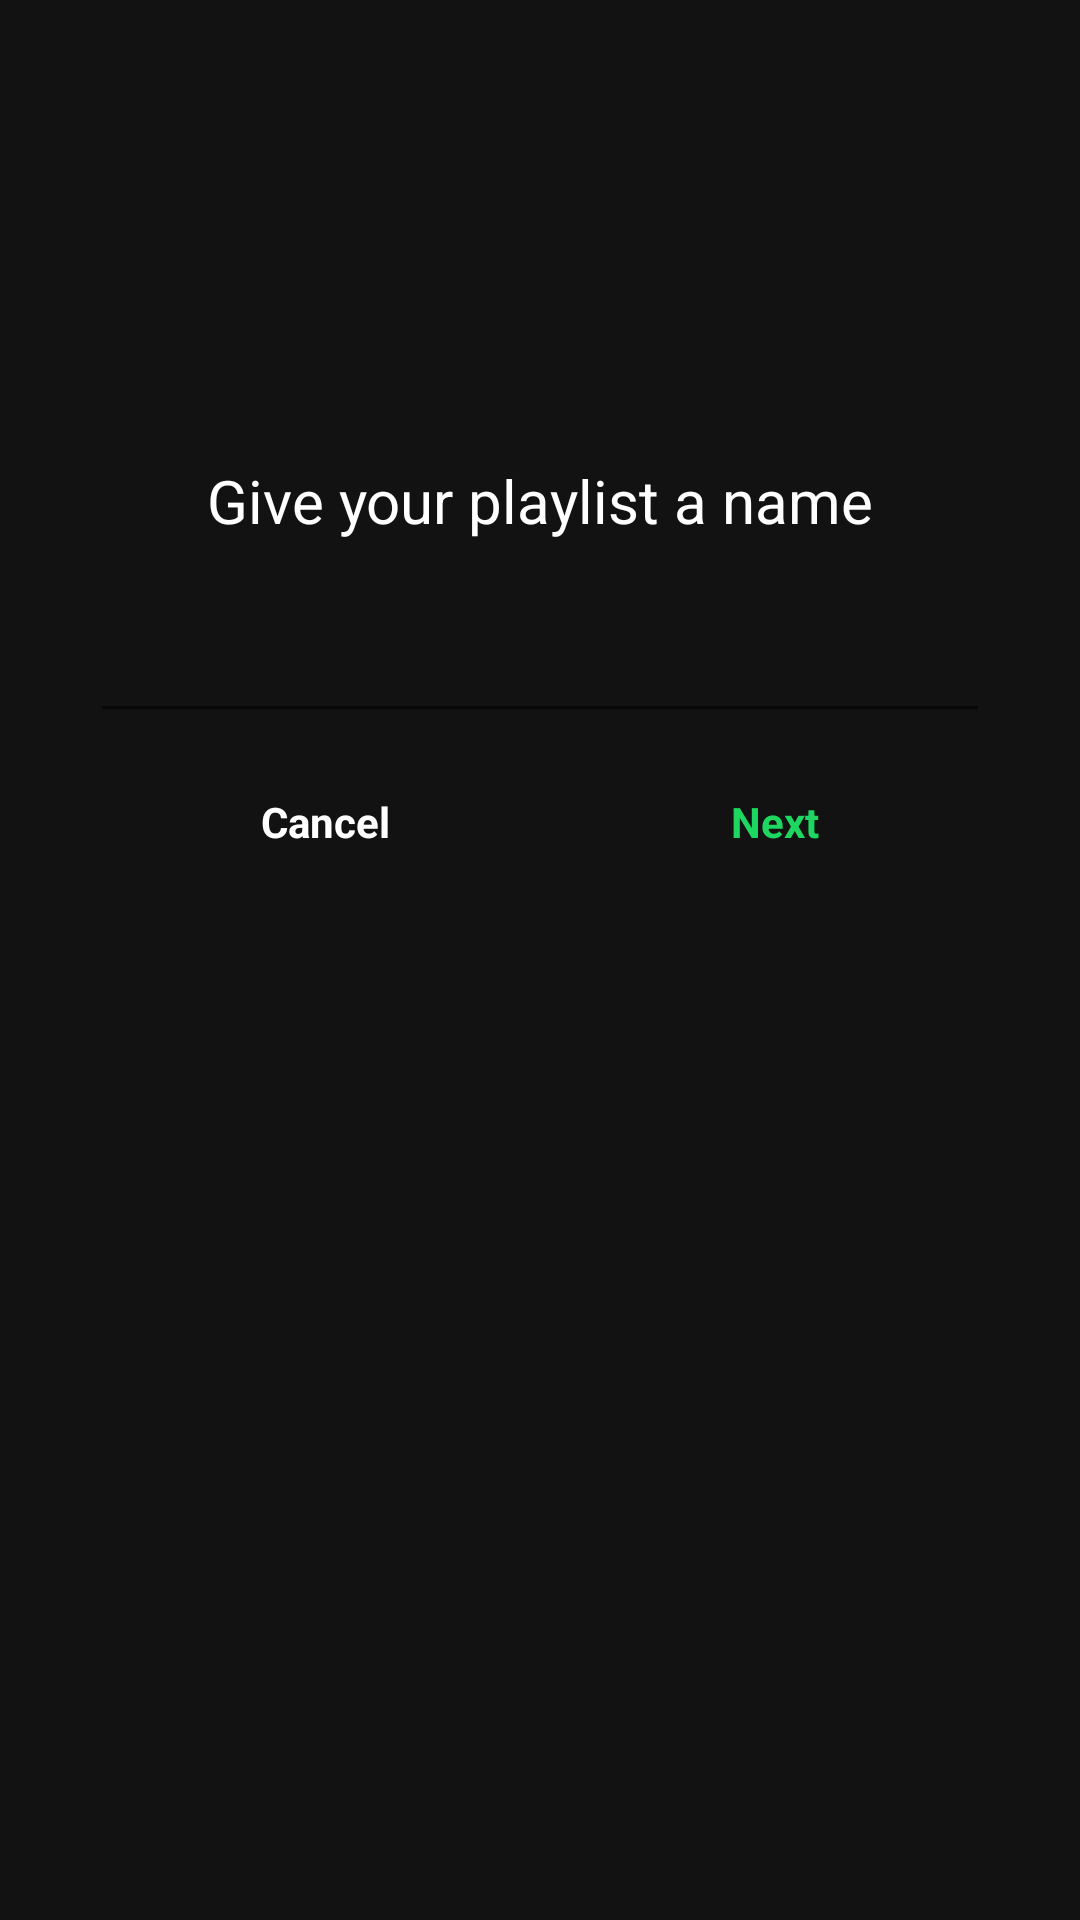

The Android layout XML behind this screen, and the referenced resources:
<!-- AndroidManifest.xml: application theme Theme.Spotify_MVVM_App -->
<!-- res/layout/fragment_add_custom_playlist.xml -->
<?xml version="1.0" encoding="utf-8"?>
<layout xmlns:android="http://schemas.android.com/apk/res/android"
    xmlns:tools="http://schemas.android.com/tools"
    xmlns:app="http://schemas.android.com/apk/res-auto">

    <data>

    </data>

    <androidx.constraintlayout.widget.ConstraintLayout
        android:layout_width="match_parent"
        android:layout_height="match_parent"
        android:background="@color/spotify_bg"
        tools:context=".ui.Fragments.FavouritePlaylistSubFragments.AddCustomPlaylistFragment">

        <androidx.constraintlayout.widget.ConstraintLayout
            android:id="@+id/customPlaylistLayout"
            android:layout_width="0dp"
            android:layout_height="0dp"
            app:layout_constraintBottom_toBottomOf="parent"
            app:layout_constraintEnd_toEndOf="parent"
            app:layout_constraintStart_toStartOf="parent"
            app:layout_constraintTop_toTopOf="parent">

            <TextView
                android:id="@+id/textView8"
                android:layout_width="wrap_content"
                android:layout_height="wrap_content"
                android:text="Give your playlist a name"
                android:textColor="@color/white"
                android:textSize="20sp"
                app:layout_constraintBottom_toBottomOf="parent"
                app:layout_constraintEnd_toEndOf="parent"
                app:layout_constraintStart_toStartOf="parent"
                app:layout_constraintTop_toTopOf="parent"
                app:layout_constraintVertical_bias="0.25" />

            <EditText
                android:id="@+id/customPlaylistNameTT"
                android:layout_width="0dp"
                android:layout_height="wrap_content"
                android:layout_marginStart="30dp"
                android:layout_marginTop="20dp"
                android:layout_marginEnd="30dp"
                android:ems="10"
                android:inputType="text"
                android:maxLines="1"
                android:singleLine="true"
                android:textAlignment="center"
                android:textAllCaps="false"
                android:textColor="@color/white"
                android:textSize="20sp"
                app:layout_constraintEnd_toEndOf="parent"
                app:layout_constraintStart_toStartOf="parent"
                app:layout_constraintTop_toBottomOf="@+id/textView8" />

            <LinearLayout
                android:layout_width="0dp"
                android:layout_height="wrap_content"
                android:layout_marginTop="10dp"
                android:orientation="horizontal"
                app:layout_constraintEnd_toEndOf="@+id/customPlaylistNameTT"
                app:layout_constraintStart_toStartOf="@+id/customPlaylistNameTT"
                app:layout_constraintTop_toBottomOf="@+id/customPlaylistNameTT">

                <TextView
                    android:id="@+id/customPlaylistCancelBtn"
                    android:layout_width="wrap_content"
                    android:layout_height="wrap_content"
                    android:layout_weight="1"
                    android:paddingTop="10dp"
                    android:paddingBottom="10dp"
                    android:text="Cancel"
                    android:textAlignment="center"
                    android:textAllCaps="false"
                    android:textColor="@color/white"
                    android:textStyle="bold" />

                <TextView
                    android:id="@+id/customPlaylistNextBtn"
                    android:layout_width="wrap_content"
                    android:layout_height="wrap_content"
                    android:layout_weight="1"
                    android:paddingTop="10dp"
                    android:paddingBottom="10dp"
                    android:text="Next"
                    android:textAlignment="center"
                    android:textAllCaps="false"
                    android:textColor="@color/shuffleButtonColor"
                    android:textStyle="bold" />
            </LinearLayout>
        </androidx.constraintlayout.widget.ConstraintLayout>

    </androidx.constraintlayout.widget.ConstraintLayout>
</layout>
<!-- resources referenced by this layout -->
<resources>
  <color name="shuffleButtonColor">#FF1ED760</color>
  <color name="spotify_bg">#FF121212</color>
  <color name="white">#FFFFFFFF</color>
  <style name="Theme.Spotify_MVVM_App" parent="Theme.MaterialComponents.DayNight.NoActionBar">
          
          <item name="colorPrimary">@color/shuffleButtonColor</item>
          <item name="colorPrimaryVariant">@color/violet_splash</item>
          <item name="colorOnPrimary">@color/white</item>
          
          <item name="colorSecondary">@color/white</item>
          <item name="colorSecondaryVariant">@color/teal_700</item>
          <item name="colorOnSecondary">@color/black</item>
          
          <item name="android:statusBarColor">@color/black</item>
          
      </style>
  <color name="violet_splash">#FF2E48C4</color>
  <color name="teal_700">#FF018786</color>
  <color name="black">#FF000000</color>
</resources>
